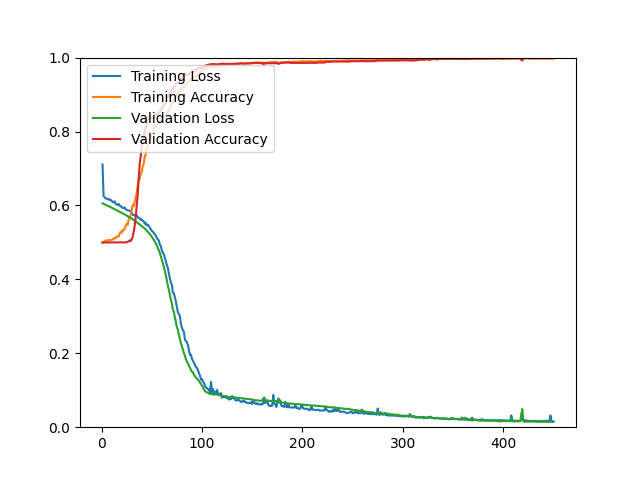

Source data for this figure (header and first rows):
epoch, loss, acc, val_loss, val_acc
1, 0.7107, 0.4989, 0.6057, 0.5000
2, 0.6250, 0.5013, 0.6043, 0.5000
3, 0.6226, 0.5028, 0.6030, 0.5000
4, 0.6192, 0.5037, 0.6017, 0.5000
5, 0.6184, 0.5062, 0.6005, 0.5000
6, 0.6170, 0.5043, 0.5993, 0.5000
7, 0.6174, 0.5062, 0.5980, 0.5000
8, 0.6149, 0.5060, 0.5968, 0.5000
9, 0.6155, 0.5067, 0.5955, 0.5000
10, 0.6126, 0.5068, 0.5941, 0.5000
11, 0.6089, 0.5073, 0.5928, 0.5000
12, 0.6088, 0.5104, 0.5915, 0.5000
13, 0.6112, 0.5119, 0.5902, 0.5000
14, 0.6045, 0.5111, 0.5888, 0.5000
15, 0.6023, 0.5155, 0.5874, 0.5000
16, 0.6019, 0.5161, 0.5860, 0.5000
17, 0.6043, 0.5157, 0.5846, 0.5000
18, 0.5993, 0.5231, 0.5832, 0.5000
19, 0.5989, 0.5287, 0.5818, 0.5000
20, 0.5948, 0.5257, 0.5802, 0.5000
21, 0.5946, 0.5339, 0.5788, 0.5000
22, 0.5921, 0.5330, 0.5772, 0.5000
23, 0.5946, 0.5367, 0.5757, 0.5000
24, 0.5901, 0.5446, 0.5741, 0.5000
25, 0.5876, 0.5508, 0.5725, 0.5009
26, 0.5868, 0.5476, 0.5709, 0.5018
27, 0.5861, 0.5622, 0.5693, 0.5027
28, 0.5860, 0.5689, 0.5677, 0.5054
29, 0.5850, 0.5742, 0.5661, 0.5036
30, 0.5801, 0.5857, 0.5643, 0.5081
31, 0.5746, 0.6018, 0.5625, 0.5152
32, 0.5746, 0.5978, 0.5607, 0.5286
33, 0.5731, 0.6079, 0.5588, 0.5447
34, 0.5707, 0.6219, 0.5569, 0.5671
35, 0.5729, 0.6339, 0.5548, 0.5993
36, 0.5688, 0.6541, 0.5528, 0.6288
37, 0.5661, 0.6714, 0.5508, 0.6699
38, 0.5653, 0.6713, 0.5486, 0.7138
39, 0.5609, 0.6858, 0.5466, 0.7326
40, 0.5617, 0.6893, 0.5444, 0.7585
41, 0.5585, 0.7068, 0.5422, 0.7755
42, 0.5569, 0.7122, 0.5399, 0.7898
43, 0.5508, 0.7312, 0.5375, 0.8014
44, 0.5532, 0.7384, 0.5349, 0.8104
45, 0.5460, 0.7523, 0.5320, 0.8247
46, 0.5476, 0.7582, 0.5290, 0.8301
47, 0.5448, 0.7688, 0.5261, 0.8327
48, 0.5397, 0.7767, 0.5229, 0.8372
49, 0.5359, 0.7841, 0.5194, 0.8390
50, 0.5309, 0.7941, 0.5157, 0.8381
51, 0.5299, 0.7933, 0.5115, 0.8381
52, 0.5249, 0.8073, 0.5071, 0.8381
53, 0.5220, 0.8149, 0.5025, 0.8435
54, 0.5187, 0.8134, 0.4977, 0.8479
55, 0.5121, 0.8168, 0.4922, 0.8479
56, 0.5078, 0.8222, 0.4854, 0.8462
57, 0.5059, 0.8216, 0.4789, 0.8497
58, 0.4942, 0.8256, 0.4718, 0.8542
59, 0.4904, 0.8332, 0.4630, 0.8587
60, 0.4793, 0.8368, 0.4549, 0.8614
... 390 more rows
